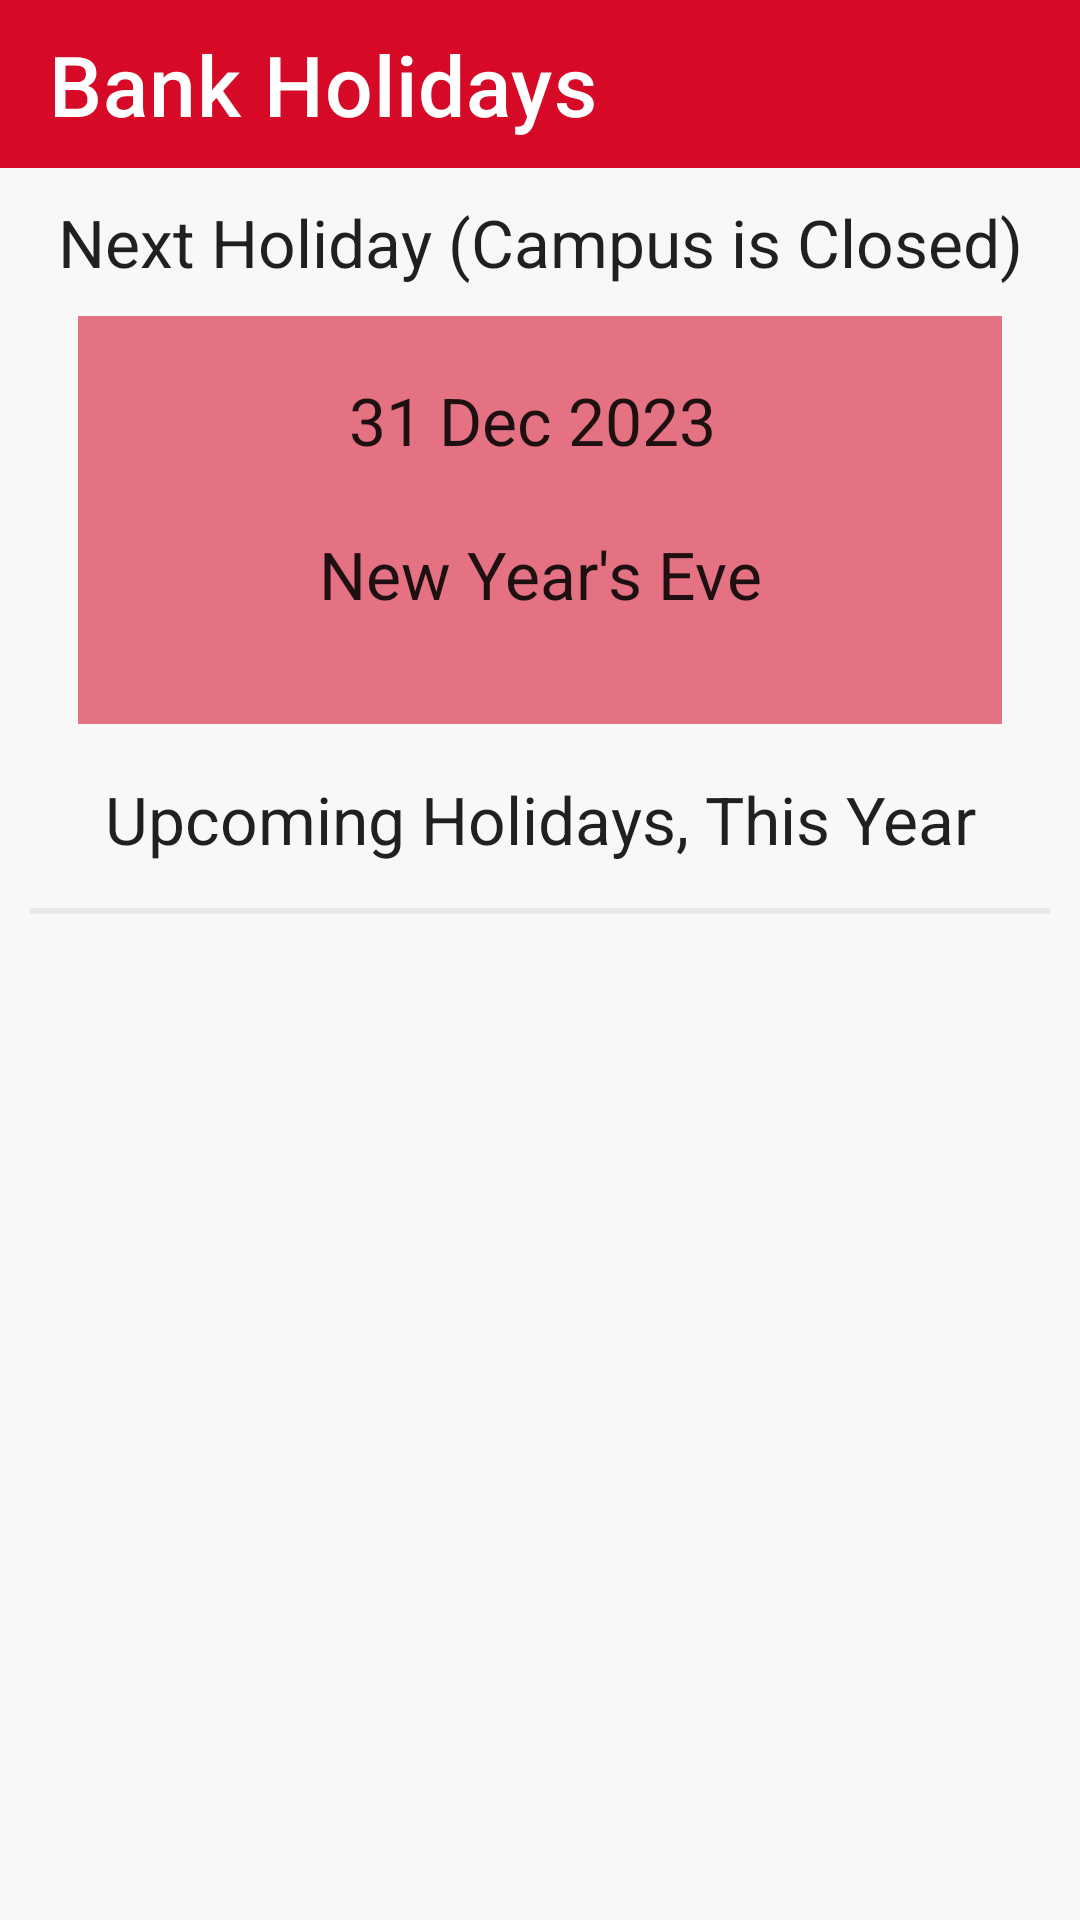

The Android layout XML behind this screen, and the referenced resources:
<!-- AndroidManifest.xml: application theme Theme.EasyCal -->
<!-- res/layout/activity_bank_holiday.xml -->
<?xml version="1.0" encoding="utf-8"?>
<androidx.constraintlayout.widget.ConstraintLayout
    xmlns:android="http://schemas.android.com/apk/res/android"
    xmlns:app="http://schemas.android.com/apk/res-auto"
    xmlns:tools="http://schemas.android.com/tools"
    android:layout_width="match_parent"
    android:layout_height="match_parent"
    tools:context=".ui.BankHolidayActivity">

    
    <com.google.android.material.appbar.AppBarLayout
        android:id="@+id/appBarLayout"
        android:layout_width="match_parent"
        android:layout_height="wrap_content"
        app:layout_constraintTop_toTopOf="parent">

        
        <com.google.android.material.appbar.MaterialToolbar
            android:id="@+id/topBar"
            style="@style/Widget.MaterialComponents.Toolbar.Primary"
            android:layout_width="match_parent"
            android:layout_height="?android:attr/actionBarSize"
            app:layout_constraintTop_toTopOf="parent"
            app:navigationIcon="@drawable/ic_back"
            app:title="Bank Holidays"
            app:titleTextAppearance="@style/ToolbarTitleStyle">
        </com.google.android.material.appbar.MaterialToolbar>
    </com.google.android.material.appbar.AppBarLayout>


    
    <TextView
        android:id="@+id/nextHolidayTitle"
        android:layout_width="0dp"
        android:layout_height="wrap_content"
        android:contentDescription="@string/displays_the_title_of_the_next_holiday"
        android:gravity="center"
        android:padding="10dp"
        android:text="@string/next_holiday"
        android:textAppearance="@style/TextAppearance.AppCompat.Large"
        app:layout_constraintEnd_toEndOf="parent"
        app:layout_constraintStart_toStartOf="parent"
        app:layout_constraintTop_toBottomOf="@id/appBarLayout" />

    <TextView
        android:id="@+id/nextHolidayDetails"
        android:layout_width="308dp"
        android:layout_height="136dp"
        android:layout_gravity="center"
        android:accessibilityLiveRegion="polite"
        android:background="@color/red_transparent"
        android:contentDescription="@string/next_holiday_name"
        android:importantForAccessibility="yes"
        android:padding="20dp"
        android:text="@string/date_placeholder"
        android:textAlignment="center"
        android:textAppearance="@android:style/TextAppearance.Medium"
        android:textSize="22sp"
        app:layout_constraintEnd_toEndOf="parent"
        app:layout_constraintStart_toStartOf="parent"
        app:layout_constraintTop_toBottomOf="@id/nextHolidayTitle" />

    <View
        android:id="@+id/dividerViewFirst"
        android:layout_width="0dp"
        android:layout_height="2dp"
        android:layout_margin="10dp"
        app:layout_constraintEnd_toEndOf="parent"
        app:layout_constraintStart_toStartOf="parent"
        app:layout_constraintTop_toBottomOf="@id/nextHolidayDetails" />

    
    <TextView
        android:id="@+id/upcomingHolidaysTitle"
        android:layout_width="match_parent"
        android:layout_height="wrap_content"
        android:contentDescription="@string/upcoming_holidays_list_title"
        android:gravity="center"
        android:padding="5dp"
        android:text="@string/upcoming_holidays_this_year"
        android:textAppearance="@style/TextAppearance.AppCompat.Large"
        app:layout_constraintEnd_toEndOf="parent"
        app:layout_constraintStart_toStartOf="parent"
        app:layout_constraintTop_toBottomOf="@id/dividerViewFirst" />

    <View
        android:id="@+id/dividerViewSecond"
        android:layout_width="match_parent"
        android:layout_height="2dp"
        android:layout_margin="10dp"
        android:background="#E8E8E8"
        app:layout_constraintEnd_toEndOf="parent"
        app:layout_constraintStart_toStartOf="parent"
        app:layout_constraintTop_toBottomOf="@id/upcomingHolidaysTitle" />

    <ListView
        android:id="@+id/upcomingHolidaysList"
        android:layout_width="0dp"
        android:layout_height="wrap_content"
        android:accessibilityLiveRegion="polite"
        android:contentDescription="@string/upcoming_holidays_list_description"
        android:dividerHeight="1dp"
        android:importantForAccessibility="yes"
        android:padding="16dp"
        android:textSize="22sp"
        app:layout_constraintEnd_toEndOf="parent"
        app:layout_constraintStart_toStartOf="parent"
        app:layout_constraintTop_toBottomOf="@+id/dividerViewSecond" />
</androidx.constraintlayout.widget.ConstraintLayout>
<!-- resources referenced by this layout -->
<resources>
  <color name="red_transparent">#8DD60926</color>
  <string name="date_placeholder">31 Dec 2023 \n\nNew Year\'s Eve</string>
  <string name="displays_the_title_of_the_next_holiday">Displays the title of the next holiday.</string>
  <string name="next_holiday">Next Holiday (Campus is Closed)</string>
  <string name="next_holiday_name">Displays the date and name of the next holiday.</string>
  <string name="upcoming_holidays_list_description">List of upcoming holidays for the current year. Scroll up and down to navigate the list.</string>
  <string name="upcoming_holidays_list_title">Title for a list of upcoming holidays for the current year</string>
  <string name="upcoming_holidays_this_year">Upcoming Holidays, This Year</string>
  <style name="ToolbarTitleStyle" parent="@style/TextAppearance.MaterialComponents.Headline6">
          <item name="android:textSize">28sp</item>
      </style>
  <style name="Theme.EasyCal" parent="Base.Theme.EasyCal" />
  <style name="Base.Theme.EasyCal" parent="Theme.MaterialComponents.DayNight.NoActionBar">
          
          
          <item name="colorPrimary">@color/red</item>
          <item name="colorOnPrimary">@color/white</item>
  
          
          <item name="colorOnSecondary">@color/black</item>
  
          
          <item name="android:windowBackground">#F8F8F8</item>
  
          
          <item name="android:statusBarColor" tools:targetApi="l">@color/black</item>
  
          
          <item name="colorSwitchThumbNormal">@color/red</item>
          <item name="colorControlActivated">@color/red</item>
  
          
          <item name="colorControlNormal">@color/red</item>
      </style>
  <color name="red">#D60926</color>
  <color name="white">#FFFFFFFF</color>
  <color name="black">#FF000000</color>
</resources>
